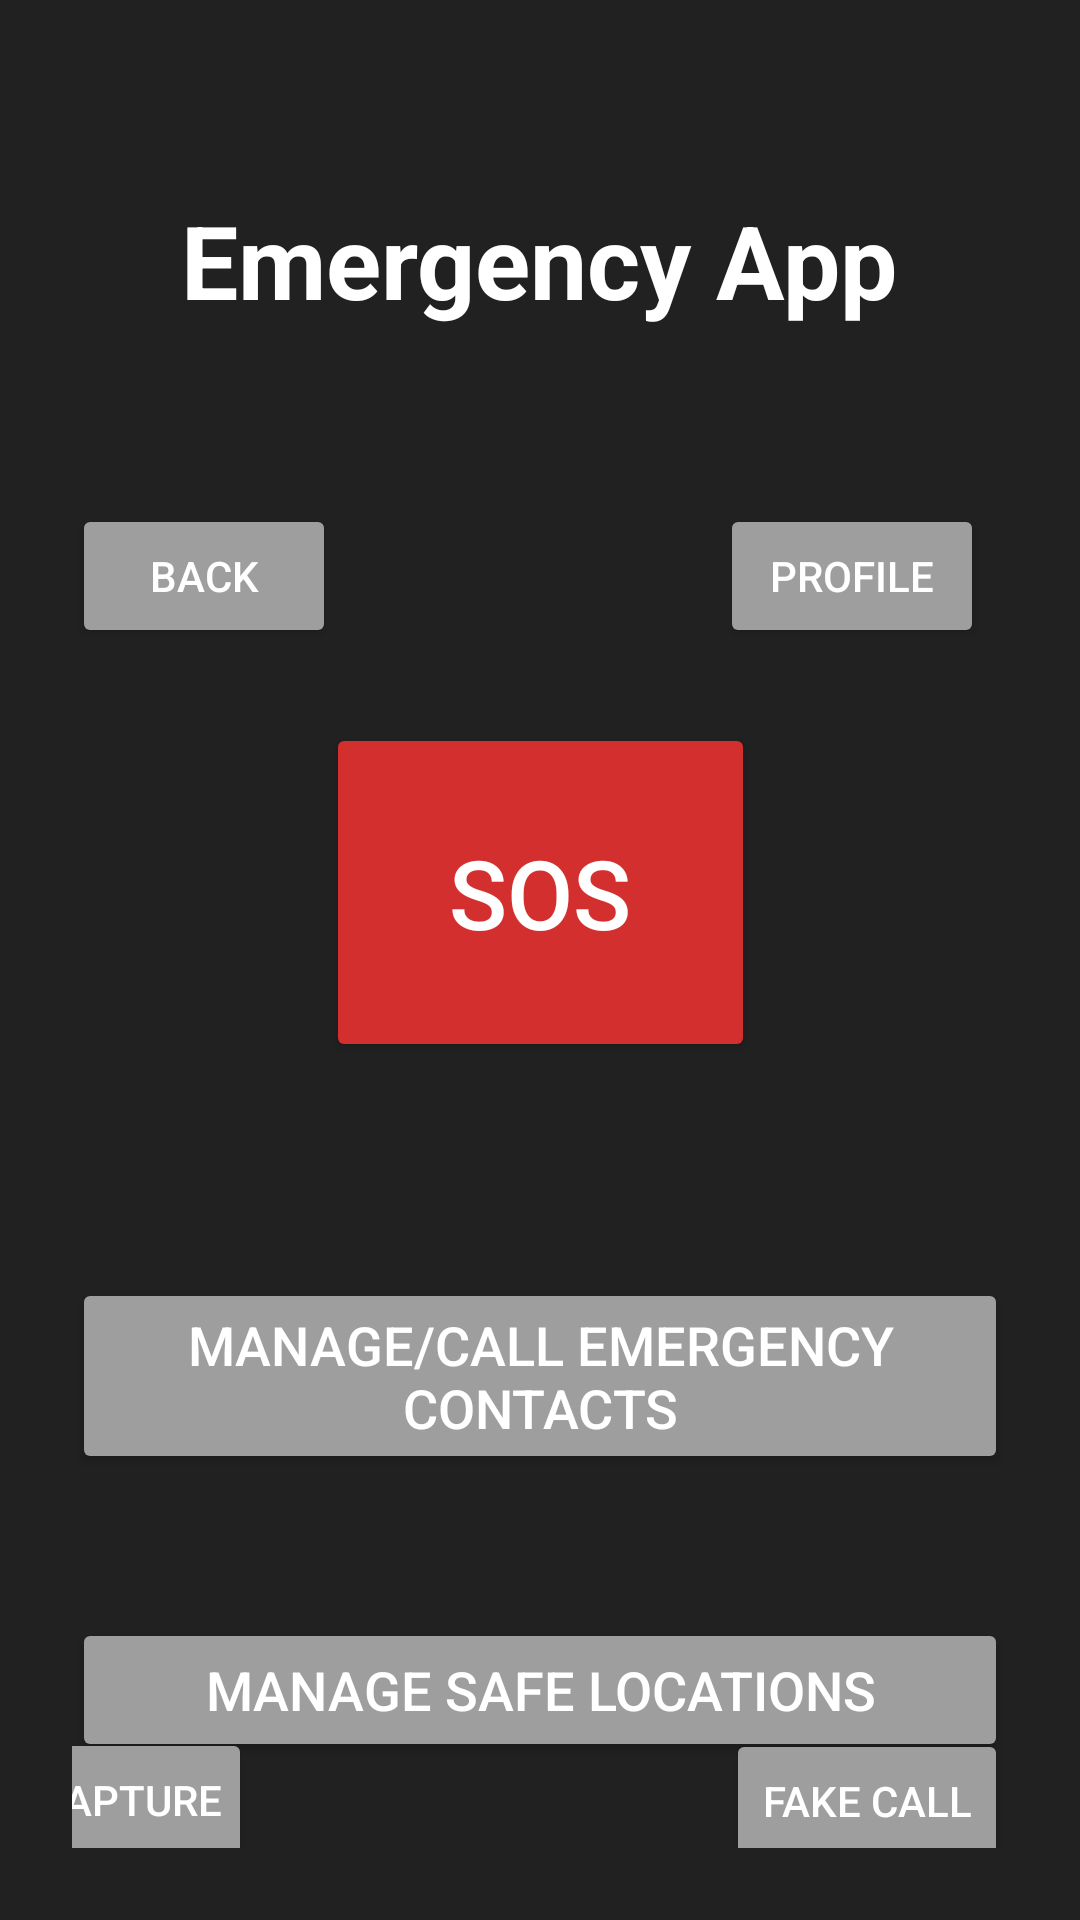

This screen was rendered from an Android layout file. Write that file and the resources it references.
<!-- AndroidManifest.xml: application theme Theme.MA_Final_Project -->
<!-- res/layout/activity_home.xml -->
<?xml version="1.0" encoding="utf-8"?>
<androidx.constraintlayout.widget.ConstraintLayout xmlns:android="http://schemas.android.com/apk/res/android"
    xmlns:app="http://schemas.android.com/apk/res-auto"
    xmlns:tools="http://schemas.android.com/tools"
    android:id="@+id/homeLayout"
    android:layout_width="match_parent"
    android:layout_height="match_parent"
    android:padding="24dp"
    android:background="@color/colorBackground"
    tools:context=".HomeActivity"
    tools:layout_editor_absoluteX="184dp"
    tools:layout_editor_absoluteY="-2dp">

    

    <Button
        android:id="@+id/btnBack"
        android:layout_width="wrap_content"
        android:layout_height="wrap_content"
        android:layout_marginTop="144dp"
        android:backgroundTint="@color/colorDisabled"
        android:text="Back"
        android:textColor="@color/white"
        android:textSize="14sp"
        app:layout_constraintEnd_toEndOf="parent"
        app:layout_constraintHorizontal_bias="0.0"
        app:layout_constraintStart_toStartOf="parent"
        app:layout_constraintTop_toTopOf="parent" />

    

    

    

    

    

    <TextView
        android:id="@+id/tvHomeTitle"
        android:layout_width="242dp"
        android:layout_height="69dp"
        android:layout_marginTop="40dp"
        android:layout_marginBottom="35dp"
        android:text="Emergency App"
        android:textAlignment="center"
        android:textColor="@color/colorTextPrimary"
        android:textSize="34sp"
        android:textStyle="bold"
        app:layout_constraintBottom_toTopOf="@+id/btnBack"
        app:layout_constraintEnd_toEndOf="parent"
        app:layout_constraintHorizontal_bias="0.495"
        app:layout_constraintStart_toStartOf="parent"
        app:layout_constraintTop_toTopOf="parent" />

    <Button
        android:id="@+id/btnProfile"
        android:layout_width="wrap_content"
        android:layout_height="wrap_content"
        android:layout_marginTop="144dp"
        android:layout_marginEnd="8dp"
        android:backgroundTint="@color/colorDisabled"
        android:text="Profile"
        android:textColor="@color/white"
        android:textSize="14sp"
        app:layout_constraintEnd_toEndOf="parent"
        app:layout_constraintTop_toTopOf="parent" />

    <Button
        android:id="@+id/btnSOS"
        android:layout_width="143dp"
        android:layout_height="113dp"
        android:layout_marginHorizontal="16dp"
        android:layout_marginTop="108dp"
        android:layout_marginBottom="72dp"
        android:backgroundTint="@color/colorSOS"
        android:text="SOS"
        android:textColor="@color/white"
        android:textSize="32sp"
        app:layout_constraintBottom_toTopOf="@+id/btnContacts"
        app:layout_constraintEnd_toEndOf="parent"
        app:layout_constraintStart_toStartOf="parent"
        app:layout_constraintTop_toBottomOf="@id/tvHomeTitle" />

    <Button
        android:id="@+id/btnContacts"
        android:layout_width="0dp"
        android:layout_height="wrap_content"
        android:layout_marginTop="72dp"
        android:backgroundTint="@color/colorDisabled"
        android:text="Manage/Call Emergency Contacts"
        android:textColor="@color/white"
        android:textSize="18sp"
        app:layout_constraintEnd_toEndOf="parent"
        app:layout_constraintHorizontal_bias="0.0"
        app:layout_constraintStart_toStartOf="parent"
        app:layout_constraintTop_toBottomOf="@id/btnSOS" />

    <Button
        android:id="@+id/btnSafeLocations"
        android:layout_width="0dp"
        android:layout_height="wrap_content"
        android:layout_marginTop="48dp"
        android:backgroundTint="@color/colorDisabled"
        android:text="Manage Safe Locations"
        android:textColor="@color/white"
        android:textSize="18sp"
        app:layout_constraintEnd_toEndOf="parent"
        app:layout_constraintHorizontal_bias="0.0"
        app:layout_constraintStart_toStartOf="parent"
        app:layout_constraintTop_toBottomOf="@id/btnContacts" />

    <Button
        android:id="@+id/btnFakeCall"
        android:layout_width="wrap_content"
        android:layout_height="wrap_content"
        android:backgroundTint="@color/colorDisabled"
        android:text="Fake Call"
        android:textColor="@color/white"
        android:textSize="14sp"
        app:layout_constraintBottom_toBottomOf="parent"
        app:layout_constraintEnd_toEndOf="parent"
        app:layout_constraintHorizontal_bias="1.0"
        app:layout_constraintStart_toStartOf="parent"
        app:layout_constraintTop_toBottomOf="@+id/btnSafeLocations"
        app:layout_constraintVertical_bias="0.576" />

    <Button
        android:id="@+id/btnPhotoCapture"
        android:layout_width="wrap_content"
        android:layout_height="wrap_content"
        android:layout_marginEnd="252dp"
        android:backgroundTint="@color/colorDisabled"
        android:padding="10dp"
        android:text="Photo Capture"
        android:textColor="@android:color/white"
        android:textSize="14sp"
        app:layout_constraintBottom_toBottomOf="parent"
        app:layout_constraintEnd_toEndOf="parent"
        app:layout_constraintTop_toBottomOf="@+id/btnSafeLocations"
        app:layout_constraintVertical_bias="0.584" />


</androidx.constraintlayout.widget.ConstraintLayout>
<!-- resources referenced by this layout -->
<resources>
  <color name="colorBackground">#212121</color>
  <color name="colorDisabled">#9E9E9E</color>
  <color name="colorSOS">#D32F2F</color>
  <color name="colorTextPrimary">#FFFFFF</color>
  <color name="white">#FFFFFFFF</color>
  <style name="Theme.MA_Final_Project" parent="Base.Theme.MA_Final_Project" />
  <style name="Base.Theme.MA_Final_Project" parent="Theme.Material3.DayNight.NoActionBar">
          
          
      </style>
</resources>
